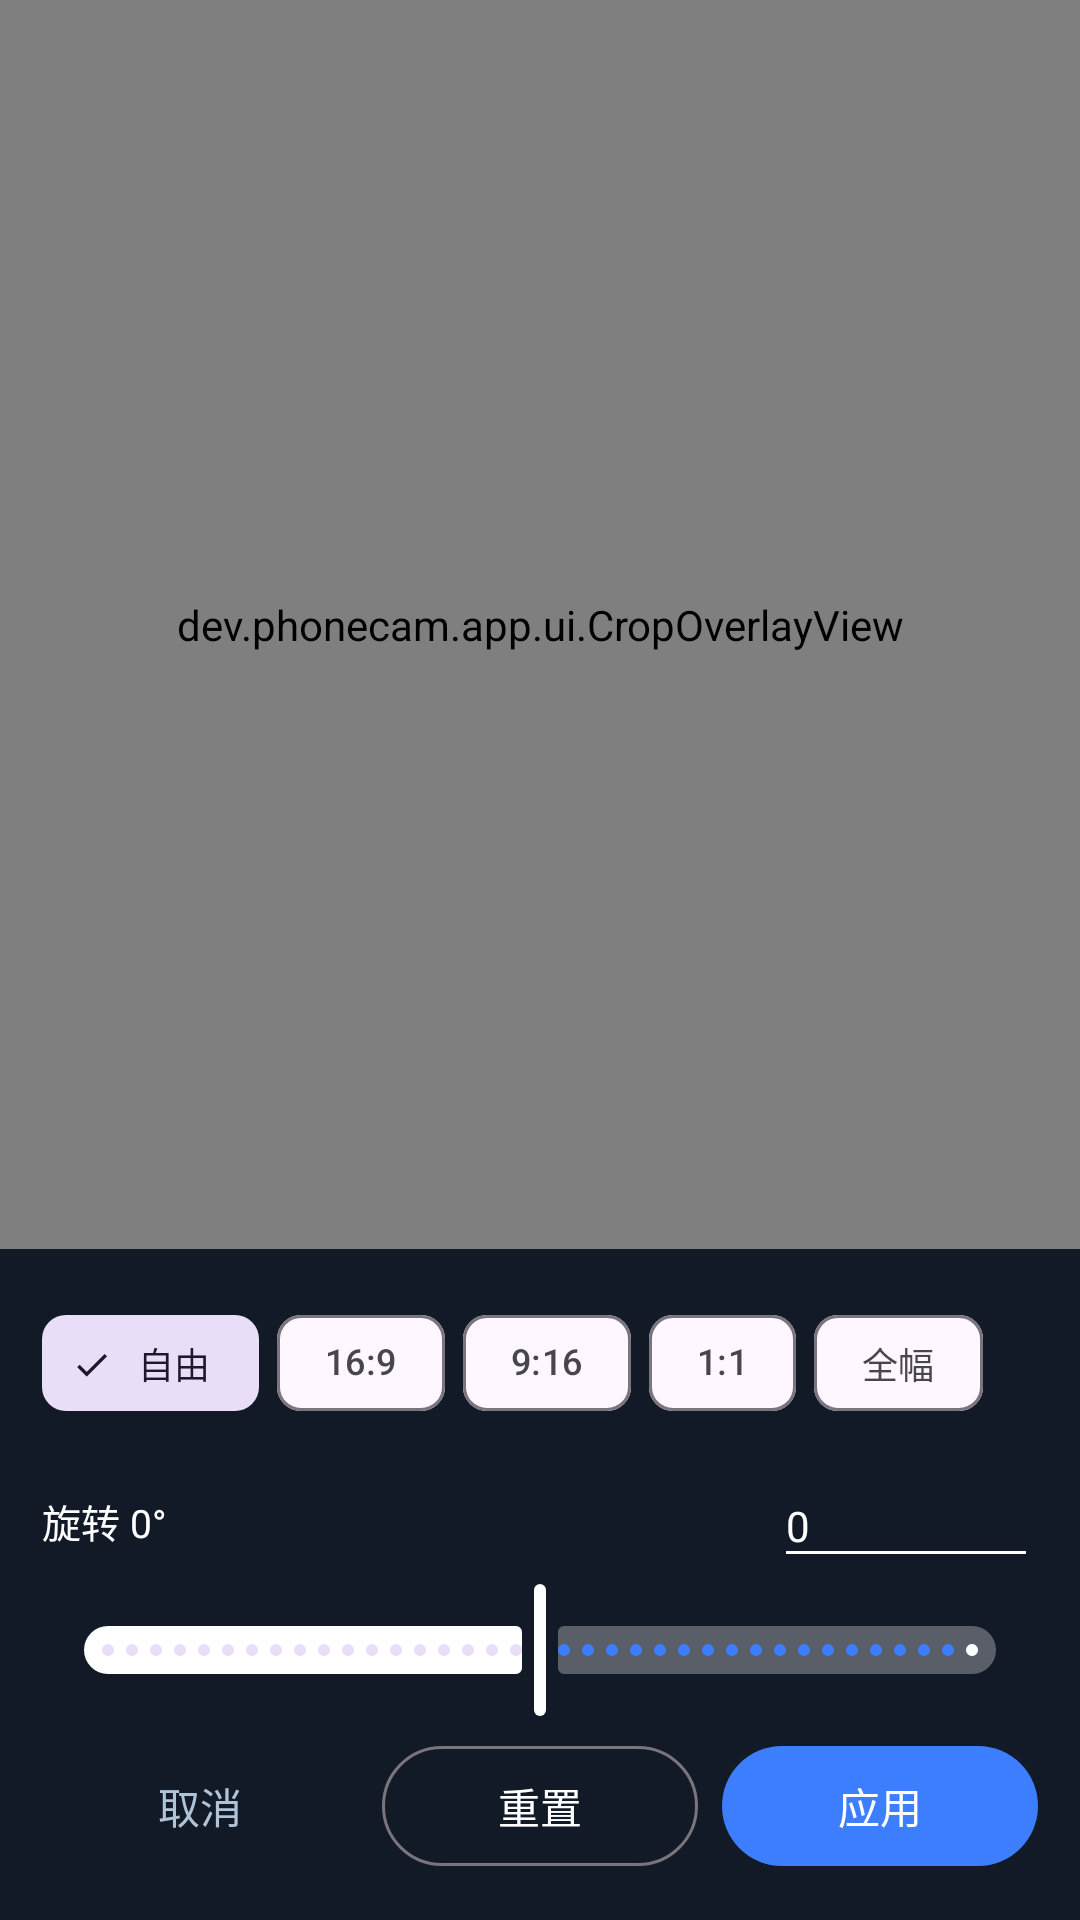

Reconstruct the res/layout file that produces this screen, plus the resources it refers to.
<!-- AndroidManifest.xml: activity theme Theme.PhoneCam -->
<!-- res/layout/activity_crop_edit.xml -->
<?xml version="1.0" encoding="utf-8"?>
<androidx.constraintlayout.widget.ConstraintLayout
    xmlns:android="http://schemas.android.com/apk/res/android"
    xmlns:app="http://schemas.android.com/apk/res-auto"
    android:layout_width="match_parent"
    android:layout_height="match_parent"
    android:background="#000000">

    <dev.phonecam.app.ui.CropOverlayView
        android:id="@+id/cropOverlay"
        android:layout_width="0dp"
        android:layout_height="0dp"
        app:layout_constraintBottom_toTopOf="@id/cropPanel"
        app:layout_constraintEnd_toEndOf="parent"
        app:layout_constraintStart_toStartOf="parent"
        app:layout_constraintTop_toTopOf="parent" />

    <LinearLayout
        android:id="@+id/cropPanel"
        android:layout_width="0dp"
        android:layout_height="wrap_content"
        android:background="#E6141C2C"
        android:orientation="vertical"
        android:padding="14dp"
        app:layout_constraintBottom_toBottomOf="parent"
        app:layout_constraintEnd_toEndOf="parent"
        app:layout_constraintStart_toStartOf="parent">

        <com.google.android.material.chip.ChipGroup
            android:id="@+id/chipAspect"
            android:layout_width="match_parent"
            android:layout_height="wrap_content"
            app:chipSpacingHorizontal="6dp"
            app:selectionRequired="true"
            app:singleLine="true"
            app:singleSelection="true">

            <com.google.android.material.chip.Chip
                android:id="@+id/chipFree"
                style="@style/Widget.Material3.Chip.Filter"
                android:layout_width="wrap_content"
                android:layout_height="wrap_content"
                android:checked="true"
                android:text="自由"
                android:textSize="12sp" />

            <com.google.android.material.chip.Chip
                android:id="@+id/chip169"
                style="@style/Widget.Material3.Chip.Filter"
                android:layout_width="wrap_content"
                android:layout_height="wrap_content"
                android:text="16:9"
                android:textSize="12sp" />

            <com.google.android.material.chip.Chip
                android:id="@+id/chip916"
                style="@style/Widget.Material3.Chip.Filter"
                android:layout_width="wrap_content"
                android:layout_height="wrap_content"
                android:text="9:16"
                android:textSize="12sp" />

            <com.google.android.material.chip.Chip
                android:id="@+id/chip11"
                style="@style/Widget.Material3.Chip.Filter"
                android:layout_width="wrap_content"
                android:layout_height="wrap_content"
                android:text="1:1"
                android:textSize="12sp" />

            <com.google.android.material.chip.Chip
                android:id="@+id/chipFull"
                style="@style/Widget.Material3.Chip.Filter"
                android:layout_width="wrap_content"
                android:layout_height="wrap_content"
                android:text="全幅"
                android:textSize="12sp" />
        </com.google.android.material.chip.ChipGroup>

        <LinearLayout
            android:layout_width="match_parent"
            android:layout_height="wrap_content"
            android:layout_marginTop="10dp"
            android:gravity="center_vertical"
            android:orientation="horizontal">

            <TextView
                android:id="@+id/labelRotate"
                android:layout_width="0dp"
                android:layout_height="wrap_content"
                android:layout_weight="1"
                android:text="旋转 0°"
                android:textColor="#FFFFFF"
                android:textSize="13sp" />

            <EditText
                android:id="@+id/inputRotate"
                android:layout_width="88dp"
                android:layout_height="wrap_content"
                android:backgroundTint="#FFFFFF"
                android:hint="度"
                android:inputType="numberDecimal|numberSigned"
                android:text="0"
                android:textColor="#FFFFFF"
                android:textColorHint="#8A9BB8"
                android:textSize="14sp" />
        </LinearLayout>

        <com.google.android.material.slider.Slider
            android:id="@+id/seekRotate"
            android:layout_width="match_parent"
            android:layout_height="wrap_content"
            android:stepSize="1"
            android:value="0"
            android:valueFrom="-180"
            android:valueTo="180"
            app:thumbColor="#FFFFFF"
            app:trackColorActive="#FFFFFF"
            app:trackColorInactive="#4DFFFFFF" />

        <LinearLayout
            android:layout_width="match_parent"
            android:layout_height="wrap_content"
            android:layout_marginTop="4dp"
            android:orientation="horizontal">

            <com.google.android.material.button.MaterialButton
                android:id="@+id/btnCancel"
                style="@style/Widget.Material3.Button.TextButton"
                android:layout_width="0dp"
                android:layout_height="wrap_content"
                android:layout_weight="1"
                android:text="取消"
                android:textColor="#B0C4D8" />

            <com.google.android.material.button.MaterialButton
                android:id="@+id/btnReset"
                style="@style/Widget.Material3.Button.OutlinedButton"
                android:layout_width="0dp"
                android:layout_height="wrap_content"
                android:layout_marginStart="8dp"
                android:layout_weight="1"
                android:text="重置"
                android:textColor="#FFFFFF" />

            <com.google.android.material.button.MaterialButton
                android:id="@+id/btnApply"
                android:layout_width="0dp"
                android:layout_height="wrap_content"
                android:layout_marginStart="8dp"
                android:layout_weight="1"
                android:text="应用" />
        </LinearLayout>
    </LinearLayout>
</androidx.constraintlayout.widget.ConstraintLayout>
<!-- resources referenced by this layout -->
<resources>
  <style name="Theme.PhoneCam" parent="Theme.Material3.DayNight.NoActionBar">
          <item name="colorPrimary">#3D7EFF</item>
          <item name="colorOnPrimary">#FFFFFF</item>
          <item name="colorSecondary">#7A5CFF</item>
          <item name="android:statusBarColor">@android:color/transparent</item>
          <item name="android:navigationBarColor">@android:color/transparent</item>
          <item name="android:windowBackground">#000000</item>
          <item name="android:colorBackground">#000000</item>
          <item name="android:textColor">#E8EEF8</item>
          <item name="android:windowLayoutInDisplayCutoutMode">shortEdges</item>
      </style>
</resources>
